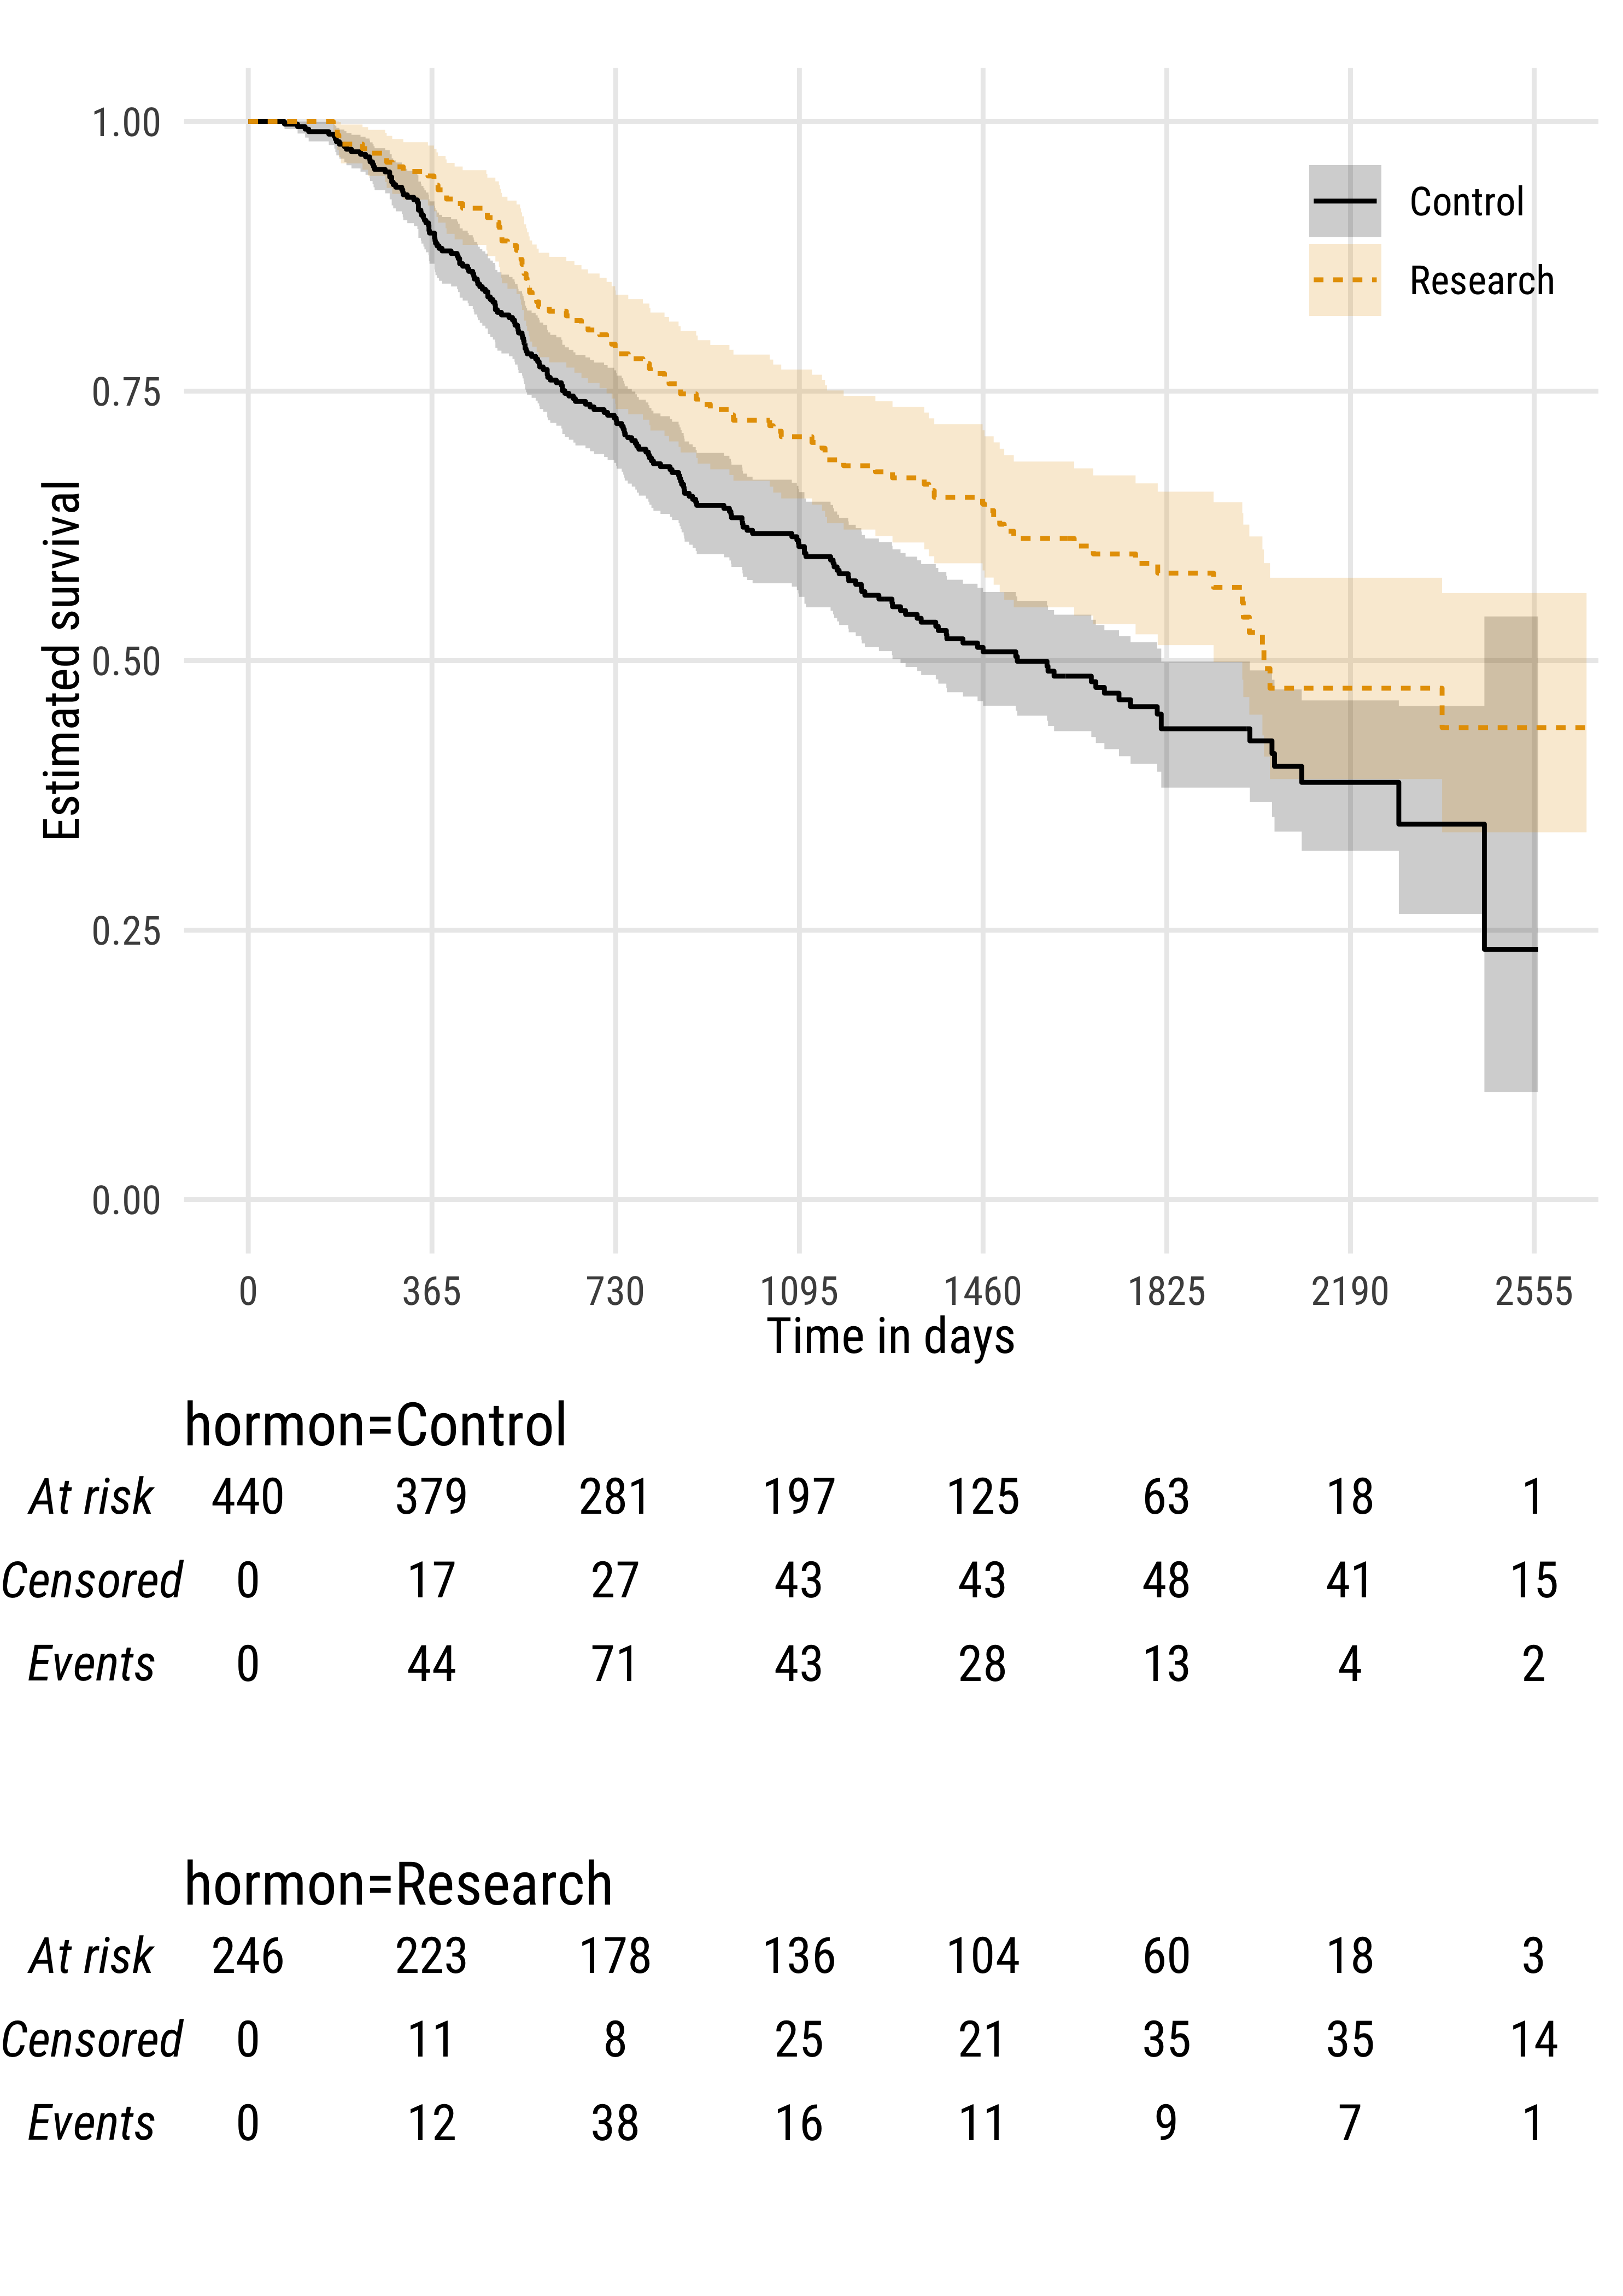

Source code (R):
# Read in the german breast cancer study dataset
library(haven)
brcancer <- read_dta(file = "http://www.stata-press.com/data/r16/brcancer.dta")
brcancer$hormon <- factor(brcancer$hormon, levels = 0:1, labels = c("Control", "Research"))

# Fit a KM
library(survival)
KM <- survfit(Surv(rectime, censrec) ~ hormon, data = brcancer)

# Extract data from the survfit object
library(ggfortify)
KM_data <- fortify(KM, surv.connect = TRUE)

# Define time scale for the x-axis
# This is used to calculate the tables at the bottom, and values will be aligned to the ticks on the x-axis
# Modify time_scale and everything should be updated automatically...
time_scale <- seq(0, max(brcancer$rectime), by = 365)

# Better font for plots:
.ff <- "Roboto Condensed"

# Begin building the plot
# ...using ggplot2 of course
library(ggplot2)
library(pammtools) # for geom_stepribbon
library(ggthemes)
plot <- ggplot(KM_data, aes(x = time, y = surv)) +
  pammtools::geom_stepribbon(aes(ymin = lower, ymax = upper, fill = strata), alpha = 0.2) +
  geom_step(aes(color = strata, linetype = strata)) +
  scale_x_continuous(breaks = time_scale) +
  ggthemes::scale_color_colorblind() +
  ggthemes::scale_fill_colorblind() +
  coord_cartesian(ylim = c(0, 1), xlim = range(time_scale)) +
  labs(color = "", fill = "", linetype = "", x = "Time in days", y = "Estimated survival") +
  theme_minimal(base_family = .ff) +
  theme(legend.position = c(1, 1), legend.justification = c(1, 1), legend.background = element_blank(), panel.grid.minor = element_blank())

# Ticks on the x-axis are every 365 days, so we need to create a summary dataset to create the table with data
sKM <- summary(KM, times = time_scale, extend = TRUE)
table_data <- data.frame(time = sKM$time, at_risk = sKM$n.risk, censor = sKM$n.censor, events = sKM$n.event, strata = sKM$strata)
# Reshape long
library(tidyr)
table_data <- pivot_longer(data = table_data, cols = c("events", "censor", "at_risk")) %>%
  mutate(name = factor(name, levels = c("at_risk", "censor", "events"), labels = c("At risk", "Censored", "Events")))
# Split tables by levels of strata (this code generalises to any number of arms)
tds <- split(table_data, f = table_data$strata)
tds <- lapply(seq_along(tds), function(i) {
  ggplot(tds[[i]], aes(x = time, y = name, label = value)) +
    geom_text(aes(family = .ff)) +
    scale_x_continuous(breaks = time_scale) +
    scale_y_discrete(limits = rev(levels(tds[[i]]$name))) +
    coord_cartesian(xlim = range(time_scale)) +
    theme_void(base_family = .ff) +
    theme(axis.text.y = element_text(face = "italic")) +
    labs(title = names(tds)[i])
})

# Combine tables using the plot_grid function from {cowplot}
library(cowplot)
KM_plot <- plot_grid(plotlist = c(list(plot), tds), align = "hv", axis = "tlbr", ncol = 1, rel_heights = c(3, 1, 1))
# You might have to adjust the arguments of plot_grid to make it look the way you want
KM_plot
# Export plot as a .png
ggsave(KM_plot, filename = "R/alessandro-gasparini.png", dpi = 600, height = 7, width = 7 / sqrt(2))
